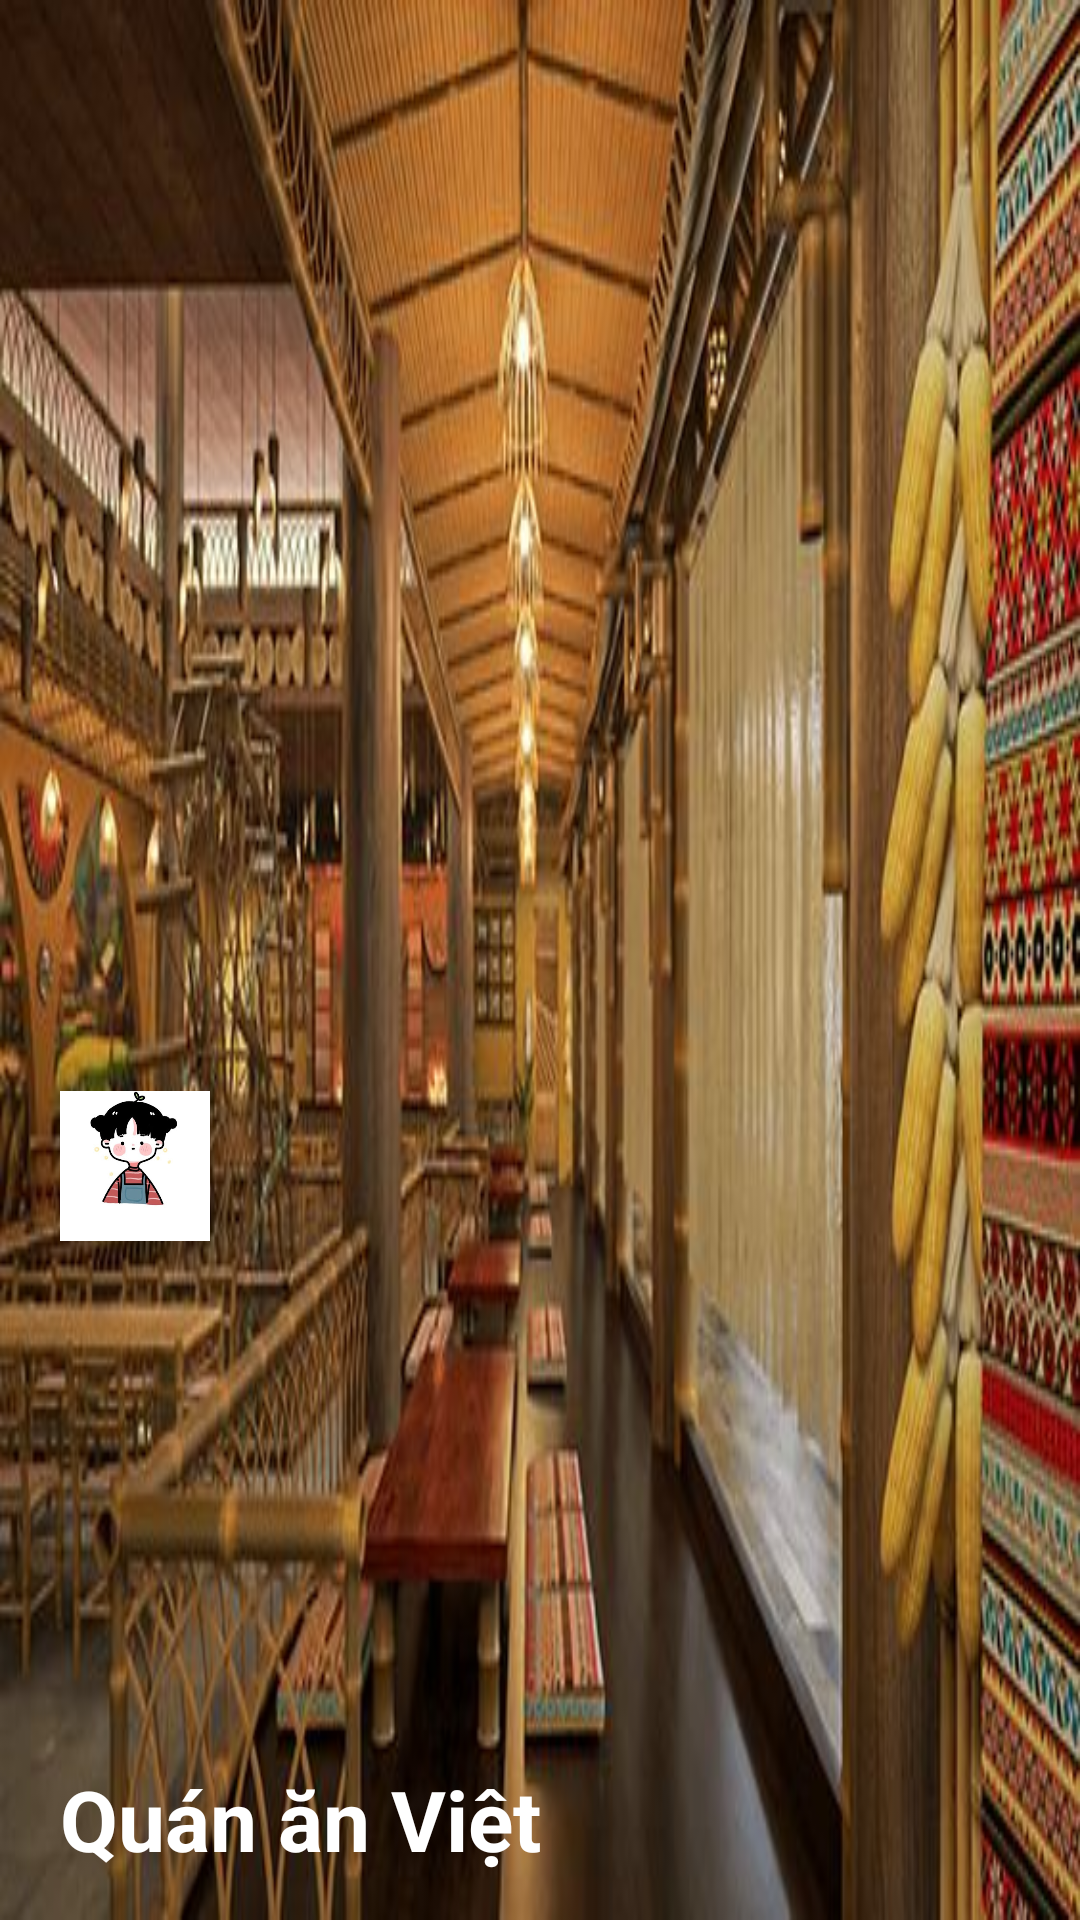

Produce the Android XML layout that renders to this screen, including the resource entries it uses.
<!-- AndroidManifest.xml: application theme Theme.QUANLYQUANAN -->
<!-- res/layout/menu_navigation_header.xml -->
<?xml version="1.0" encoding="utf-8"?>
<RelativeLayout xmlns:android="http://schemas.android.com/apk/res/android"
    android:layout_width="match_parent"
    android:layout_height="150dp"
    android:background="@drawable/bia"
    >


    <TextView
        android:id="@+id/txt_trangchu_tennv"
        android:layout_width="wrap_content"
        android:layout_height="wrap_content"
        android:layout_above="@+id/menu_slogan"
        android:layout_marginLeft="20dp"
        android:textColor="@color/white"
        android:textSize="14sp"
        />

    <TextView
        android:id="@+id/menu_slogan"
        android:layout_width="wrap_content"
        android:layout_height="wrap_content"
        android:layout_alignParentBottom="true"
        android:layout_marginLeft="20dp"
        android:layout_marginBottom="15dp"
        android:text="Quán ăn Việt"
        android:textColor="@color/white"
        android:textSize="28sp"
        android:textStyle="bold" />
    <ImageView
        android:layout_width="50dp"
        android:layout_height="wrap_content"
        android:src="@drawable/nhanvien"
        android:layout_above="@+id/txt_trangchu_tennv"
        android:layout_alignLeft="@id/txt_trangchu_tennv"
        />

</RelativeLayout>
<!-- resources referenced by this layout -->
<resources>
  <color name="white">#ffffff</color>
  <!-- drawable bia: jpg bitmap (drawable, 49555 bytes) -->
  <!-- drawable nhanvien: jpg bitmap (drawable, 16246 bytes) -->
  <style name="Theme.QUANLYQUANAN" parent="Theme.MaterialComponents.Light.NoActionBar.Bridge">
  
          
          <item name="colorPrimary">@color/purple_500</item>
          <item name="colorPrimaryVariant">@color/purple_700</item>
          <item name="colorOnPrimary">@color/white</item>
          
          <item name="colorSecondary">@color/teal_200</item>
          <item name="colorSecondaryVariant">@color/teal_700</item>
          <item name="colorOnSecondary">@color/black</item>
          
          <item name="android:statusBarColor" tools:targetApi="l">?attr/colorPrimaryVariant</item>
          
      </style>
  <color name="purple_500">#ff7f50</color>
  <color name="purple_700">#6495ed</color>
  <color name="teal_200">#bdb76b</color>
  <color name="teal_700">#2f4f4f</color>
  <color name="black">#000000</color>
</resources>
